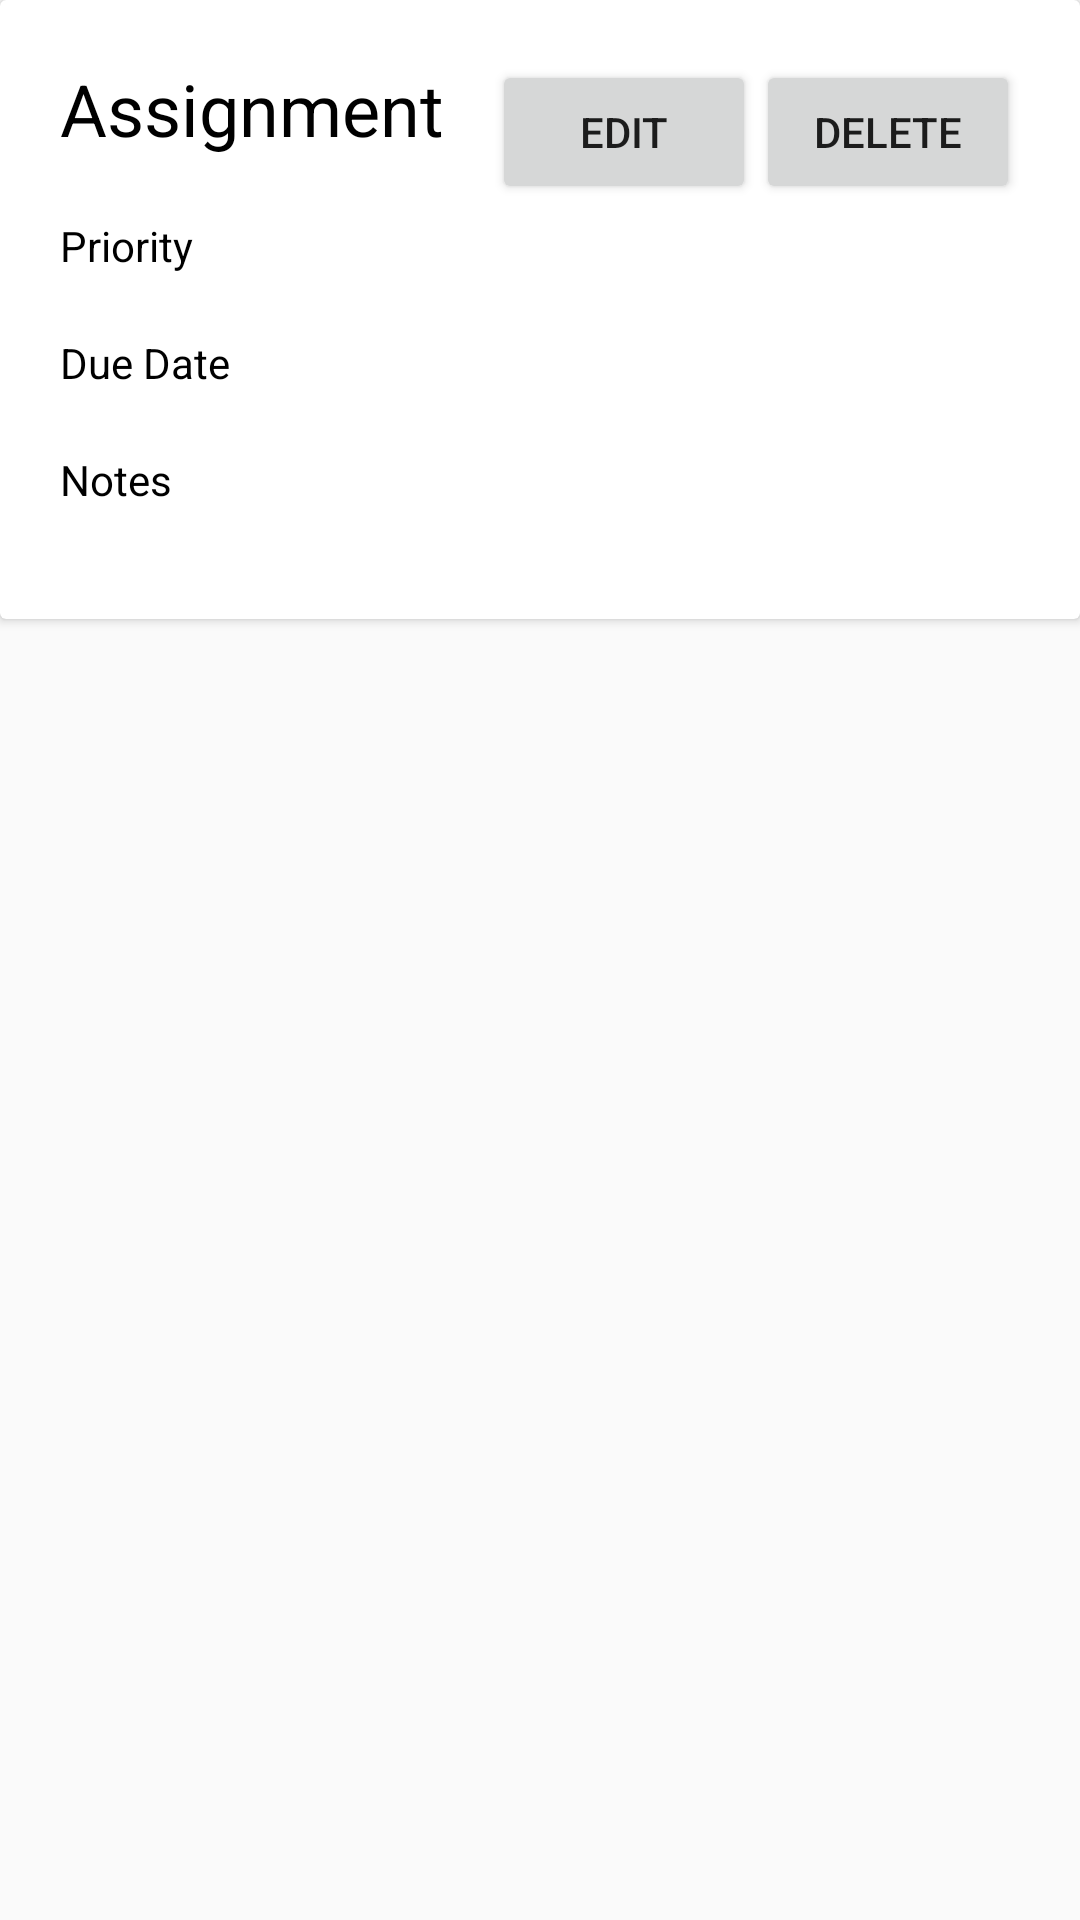

Here is an Android app screen rendered from its layout file. Give the layout XML and the strings, colors and styles it references.
<!-- AndroidManifest.xml: application theme AppTheme -->
<!-- res/layout/activity_sub_task_details.xml -->
<?xml version="1.0" encoding="utf-8"?>
<androidx.constraintlayout.widget.ConstraintLayout xmlns:android="http://schemas.android.com/apk/res/android"
    xmlns:app="http://schemas.android.com/apk/res-auto"
    xmlns:tools="http://schemas.android.com/tools"
    android:layout_width="match_parent"
    android:layout_height="match_parent"
    tools:context=".Activities.SubTaskDetailsActivity">

    <androidx.cardview.widget.CardView
        android:layout_width="match_parent"
        android:layout_height="wrap_content"
        app:layout_constraintTop_toTopOf="parent"
        app:layout_constraintRight_toRightOf="parent"
        app:layout_constraintLeft_toLeftOf="parent"
        >

        <androidx.constraintlayout.widget.ConstraintLayout
            android:layout_width="match_parent"
            android:layout_height="match_parent"
            android:padding="20dp"
            android:background="@drawable/assignment_detail_bg">

            <Button
                android:id="@+id/deleteButton"
                android:layout_width="wrap_content"
                android:layout_height="wrap_content"
                android:text="Delete"
                app:layout_constraintRight_toRightOf="parent"
                app:layout_constraintTop_toTopOf="parent" />

            <Button
                android:id="@+id/editButton"
                android:layout_width="wrap_content"
                android:layout_height="wrap_content"
                android:text="Edit"
                app:layout_constraintTop_toTopOf="parent"
                app:layout_constraintRight_toLeftOf="@id/deleteButton"/>


            <TextView
                android:id="@+id/assignmentNameTextView"
                android:layout_width="wrap_content"
                android:layout_height="wrap_content"
                android:text="Assignment"
                android:textSize="24sp"
                app:layout_constraintTop_toTopOf="parent"
                app:layout_constraintLeft_toLeftOf="parent"
                android:textColor="#000"/>


            <TextView
                android:id="@+id/priorityTextView"
                android:layout_width="wrap_content"
                android:layout_height="wrap_content"
                android:text="Priority"
                android:textSize="14sp"
                app:layout_constraintTop_toBottomOf="@id/assignmentNameTextView"
                app:layout_constraintLeft_toLeftOf="parent"
                android:paddingTop="20dp"
                android:textColor="#000"/>


            <TextView
                android:id="@+id/dueDateTextView"
                android:layout_width="wrap_content"
                android:layout_height="wrap_content"
                android:text="Due Date"
                android:textSize="14sp"
                app:layout_constraintTop_toBottomOf="@id/priorityTextView"
                app:layout_constraintLeft_toLeftOf="parent"
                android:paddingTop="20dp"
                android:textColor="#000"
                 />

            <TextView
                android:id="@+id/notesTextView"
                android:layout_width="229dp"
                android:layout_height="56dp"
                android:text="Notes"
                android:textSize="14sp"
                app:layout_constraintTop_toBottomOf="@id/dueDateTextView"
                app:layout_constraintLeft_toLeftOf="parent"
                android:paddingTop="20dp"
                android:textColor="#000"/>



            <TextView
                android:id="@+id/idTextView"
                android:layout_width="163dp"
                android:layout_height="41dp"
                android:layout_marginTop="84dp"
                android:text="ID"
                android:textSize="14sp"
                android:visibility="gone"
                app:layout_constraintEnd_toEndOf="parent"
                app:layout_constraintHorizontal_bias="0.911"
                app:layout_constraintStart_toStartOf="parent"
                app:layout_constraintTop_toTopOf="parent"
                app:layout_constraintTop_toBottomOf="@+id/priorityTextView"
                android:paddingTop="20dp"/>



        </androidx.constraintlayout.widget.ConstraintLayout>

    </androidx.cardview.widget.CardView>

</androidx.constraintlayout.widget.ConstraintLayout>
<!-- resources referenced by this layout -->
<resources>
  <style name="AppTheme" parent="Theme.AppCompat.Light.NoActionBar">
          
          <item name="colorPrimary">@color/colorPrimary</item>
          <item name="colorPrimaryDark">@color/colorPrimaryDark</item>
          <item name="colorAccent">@color/colorAccent</item>
          <item name="android:windowAnimationStyle">@style/CustomActivityAnimation</item>
      </style>
  <style name="CustomActivityAnimation" parent="android:style/Animation.Activity">
          <item name="android:activityOpenEnterAnimation">@anim/slide_in_right</item>
          <item name="android:activityOpenExitAnimation">@anim/slide_out_left</item>
          <item name="android:activityCloseEnterAnimation">@anim/slide_in_left</item>
          <item name="android:activityCloseExitAnimation">@anim/slide_out_right</item>
  
  
  
      </style>
  <!-- not gathered from this repository: default colours our renderer supplied (Android Studio template values) -->
  <color name="colorPrimary">#FF6200EE</color>
  <color name="colorPrimaryDark">#FF3700B3</color>
  <color name="colorAccent">#FF03DAC5</color>
</resources>
